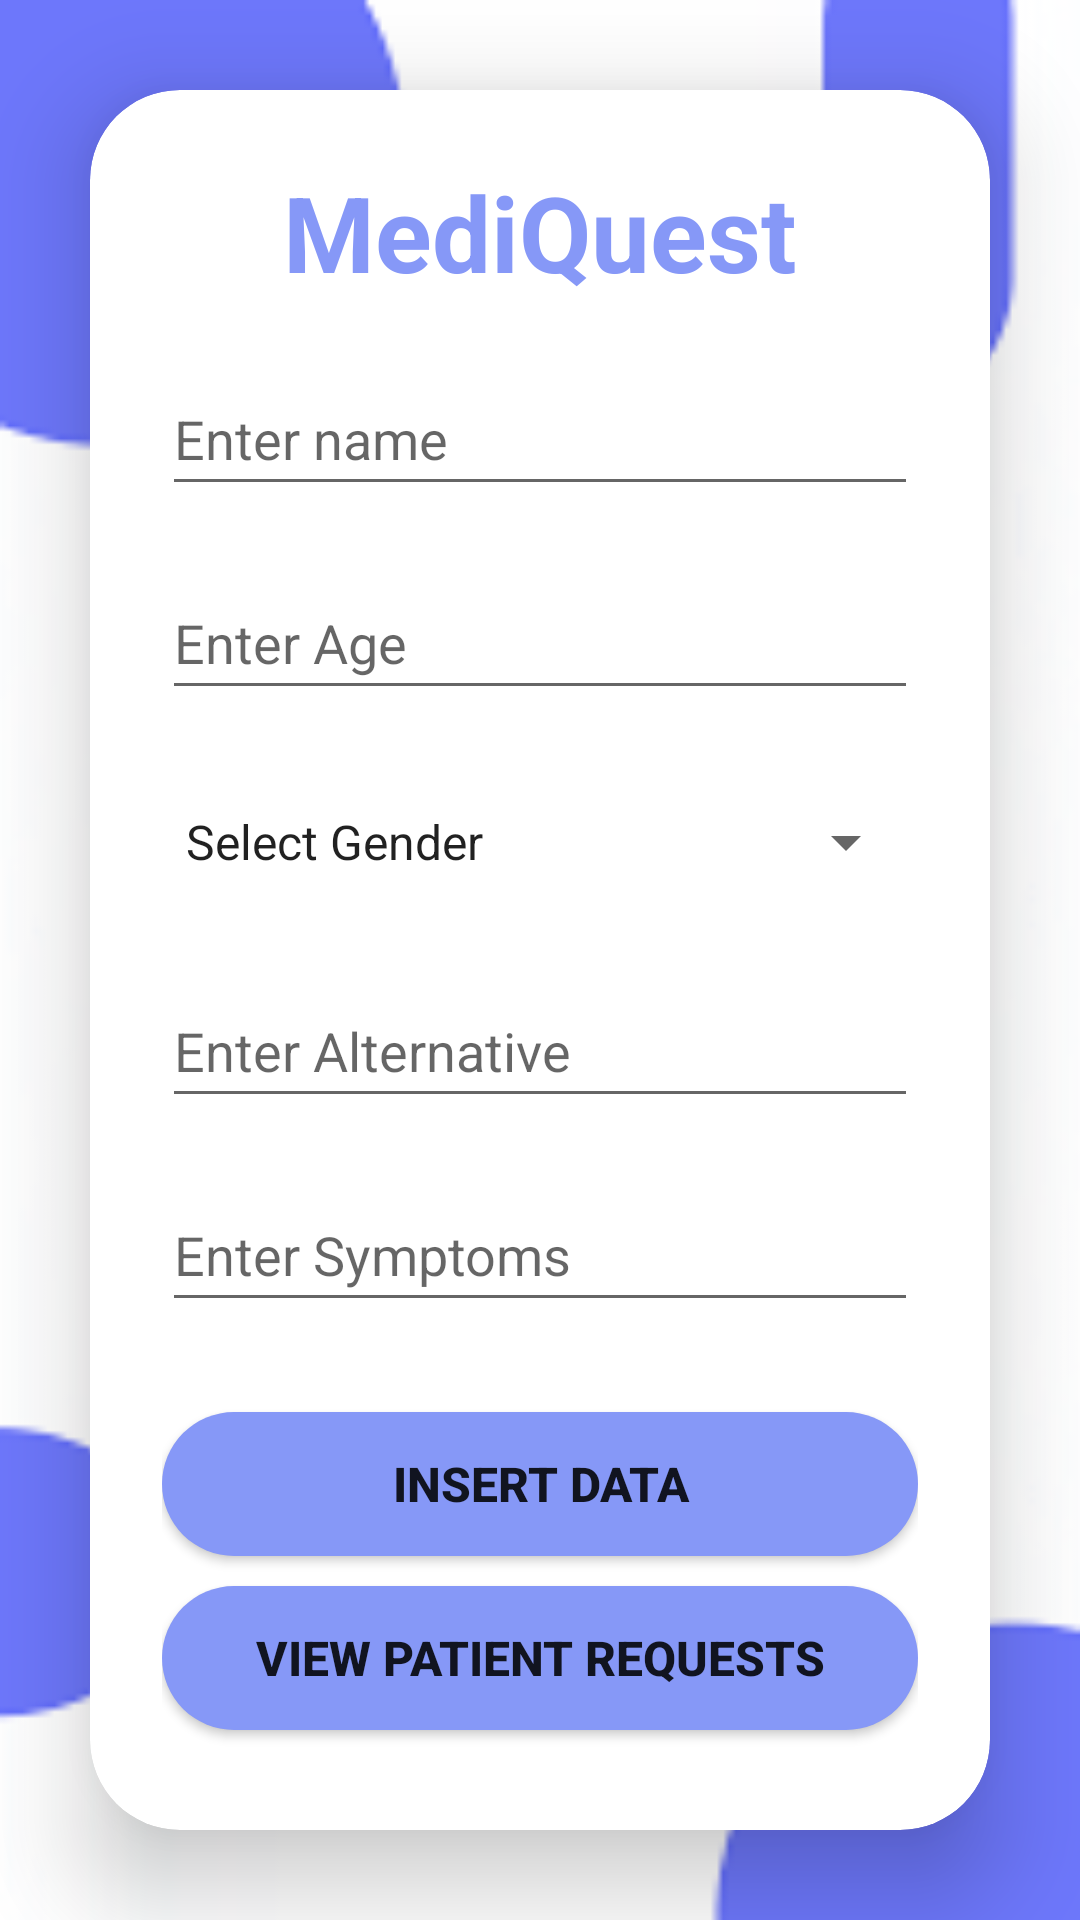

Here is an Android app screen rendered from its layout file. Give the layout XML and the strings, colors and styles it references.
<!-- AndroidManifest.xml: application theme Theme.Doctor2 -->
<!-- res/layout/activity_main.xml -->
<?xml version="1.0" encoding="utf-8"?>
<LinearLayout
    xmlns:android="http://schemas.android.com/apk/res/android"
    xmlns:app="http://schemas.android.com/apk/res-auto"
    xmlns:tools="http://schemas.android.com/tools"
    android:layout_width="match_parent"
    android:layout_height="match_parent"
    android:orientation="vertical"
    android:gravity="center"
    android:background="@drawable/bkgrnd"
    tools:context=".MainActivity">

    <androidx.cardview.widget.CardView
        android:layout_width="match_parent"
        android:layout_height="wrap_content"
        android:layout_margin="30dp"
        app:cardCornerRadius="30dp"
        app:cardElevation="20dp">

        <LinearLayout
            android:layout_width="match_parent"
            android:layout_height="wrap_content"
            android:orientation="vertical"
            android:layout_gravity="center_horizontal"
            android:padding="24dp"
            android:background="@drawable/custom_edittext">

            <TextView
                android:layout_width="match_parent"
                android:layout_height="wrap_content"
                android:text="MediQuest"
                android:textAlignment="center"
                android:textColor="@color/Lavander"
                android:textSize="35dp"
                android:textStyle="bold" />

            <EditText
                android:id="@+id/etName"
                android:layout_width="match_parent"
                android:layout_height="48dp"
                android:hint="Enter name"
                android:layout_marginTop="20dp" />

            <EditText
                android:id="@+id/etAge"
                android:layout_width="match_parent"
                android:layout_height="48dp"
                android:hint="Enter Age"
                android:layout_marginTop="20dp" />

            <Spinner
                android:id="@+id/spinnersex"
                android:layout_width="match_parent"
                android:layout_height="48dp"
                android:layout_marginTop="20dp"
                android:entries="@array/sex" />

            <EditText
                android:id="@+id/etAlt"
                android:layout_width="match_parent"
                android:layout_height="48dp"
                android:hint="Enter Alternative"
                android:layout_marginTop="20dp" />

            <EditText
                android:id="@+id/etsymp"
                android:layout_width="match_parent"
                android:layout_height="48dp"
                android:hint="Enter Symptoms"
                android:layout_marginTop="20dp"
                android:layout_marginBottom="20dp"/>

            <androidx.appcompat.widget.AppCompatButton
                android:id="@+id/btnInsertData"
                android:layout_width="match_parent"
                android:layout_height="48dp"
                android:layout_marginTop="10dp"
                android:text="Insert Data"
                android:textStyle="bold"
                android:textSize="16dp"
                android:background="@drawable/custom_spinner_background"/>

            <androidx.appcompat.widget.AppCompatButton
                android:id="@+id/viewAll"
                android:layout_width="match_parent"
                android:layout_height="48dp"
                android:layout_marginTop="10dp"
                android:text="View Patient Requests"
                android:textStyle="bold"
                android:textSize="16dp"
                android:background="@drawable/custom_spinner_background"/>

            <androidx.appcompat.widget.AppCompatButton
                android:id="@+id/reportGen"
                android:layout_width="match_parent"
                android:layout_height="48dp"
                android:layout_marginTop="10dp"
                android:text="Generate Report"
                android:textStyle="bold"
                android:textSize="16dp"
                android:background="@drawable/custom_spinner_background"/>

        </LinearLayout>

    </androidx.cardview.widget.CardView>

</LinearLayout>
<!-- resources referenced by this layout -->
<resources>
  <array name="sex">
          <item>Select Gender</item>
          <item>Male</item>
          <item>Female</item>
      </array>
  <color name="Lavander">#8698f7</color>
  <!-- drawable bkgrnd: png bitmap (drawable, 3045 bytes) -->
  <!-- drawable custom_spinner_background (drawable) -->
  <?xml version="1.0" encoding="utf-8"?>
  
  <layer-list xmlns:android="http://schemas.android.com/apk/res/android">
      <item>
          <shape android:shape="rectangle">
              <solid android:color="#8698f7" />
              <corners android:radius="80dp" />
          </shape>
      </item>
  </layer-list>
  <style name="Theme.Doctor2" parent="Theme.MaterialComponents.DayNight.DarkActionBar">
          
          <item name="colorPrimary">@color/purple_500</item>
          <item name="colorPrimaryVariant">@color/purple_700</item>
          <item name="colorOnPrimary">@color/white</item>
          
          <item name="colorSecondary">@color/teal_200</item>
          <item name="colorSecondaryVariant">@color/teal_700</item>
          <item name="colorOnSecondary">@color/black</item>
          
          <item name="android:statusBarColor">?attr/colorPrimaryVariant</item>
          
      </style>
  <color name="purple_500">#FF6200EE</color>
  <color name="purple_700">#FF3700B3</color>
  <color name="white">#FFFFFFFF</color>
  <color name="teal_200">#FF03DAC5</color>
  <color name="teal_700">#FF018786</color>
  <color name="black">#FF000000</color>
</resources>
